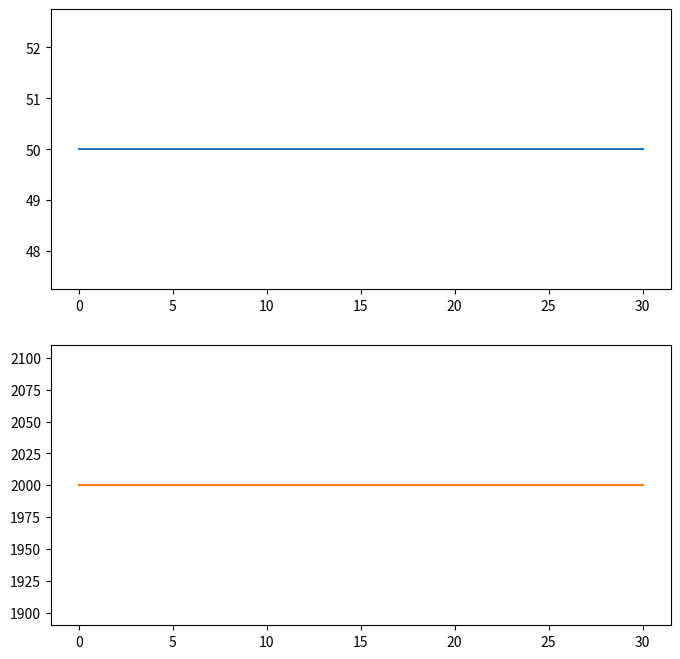

Python code for this plot:
# -*- coding: utf-8 -*-
"""
Created on Thu Aug 14 20:29:22 2014

@author: jmmauricio-m
"""

# -*- coding: utf-8 -*-
"""
Created on Mon Aug  4 19:20:06 2014

@author: jmmauricio
"""
import numpy as np
from scipy.integrate import ode

class sys_freq_model_1:
    '''
    
    Power system simplified model for frequency studies
    The system is in pu with system base: S_sys
    
    
    '''
    
    def __init__(self):
        
        self.dx = np.zeros((2,1))        
        self.x = np.zeros((2,1))        

        self.n_x = len(self.x)
        
        # machine data
        self.S_g = 1000.0 # Machine based power MVA
        self.H = 10.0     # s (pu-m)
        self.D = 0.1      # (pu-m)   
        self.T_g = 2.0   # s
        self.R = 0.05     # droop (pu-m) 
        

        
        # power system data
        self.S_sys = 1.0  # System base power MVA
        self.H_sys = self.H*self.S_g/self.S_sys # s (pu-s)

        # load data        
        self.p_l_mw = 2000.0 # Load MW        
        self.p_l = self.p_l_mw/self.S_sys
        self.p_l_0 = self.p_l
        
        # initialization        
        self.p_c = self.p_l # Consigned power (pu-s)
        
        self.freq_0 = 1.0
        
        self.freq = self.freq_0     # frequency (pu-s)
        self.p_g = self.p_c        # Mechanical power (pu-s)
        
        # solver and output params
        self.ts_out = 0.1
        self.prev_t_out = 0.0
        
        self.p_nc = 0.0
        
        self.chan_list = ['t','freq','p_l','p_g']
        
        self.chan = {}
        for item in self.chan_list:
            self.chan.update({item:np.array([])})
        
    def ini(self):
        
        self.p_nc = self.p_g-self.p_l
        self.p_nc_0 = self.p_nc
        
        self.x = np.vstack((self.freq,self.p_g))
        
        return self.x
        
    def f(self,t,x):
        
        freq = x[0]   # pu     
        p_g = x[1]    # pu
          
        H_sys = self.H_sys
        D = self.D
        S_sys = self.S_sys
        S_g = self.S_g
        
        p_l = self.p_l
        T_g= self.T_g 
        p_c = self.p_c        
        p_nc = self.p_nc
        
        freq_0 = self.freq_0
        
        Dfreq = freq -freq_0
        
        p_ref = p_c - 1.0/self.R*Dfreq*S_g/S_sys 
      
        dfreq = 1.0/(2*H_sys)*(p_g + p_nc - p_l )
        dp_g = 1.0/T_g*(p_ref - p_g )

             
        dx = np.vstack((dfreq,dp_g))
        self.dx = dx
#        print dx   

        self.p_l = p_l
        self.freq = freq            
        self.prev_t_out = t
        
        return dx
        
    def update(self):
        self.freq = self.x[0]
        self.p_g = self.x[1] 
#        print self.freq 

        
    def out(self, t,x):
        self.t = t        
        for item in self.chan_list:
            self.chan[item] = np.hstack((self.chan[item],self.__dict__[item]))
            
    def perturbation(self,t):
        if t>0.1:
            self.p_l = self.p_l_0*1.1        


class gen_nc:
    
    def __init__(self):
        
        self.dx = np.zeros((1,1))        
        self.x = np.zeros((1,1))        
        self.n_x = len(self.x)

        # machine data
        self.K_f = 10.0 # Machine based power MVA
        self.p_nc = 0.0        
        self.freq = 1.0
        self.T_nc = 0.1
        
        self.chan_list = ['p_nc']
        
        self.chan = {}
        for item in self.chan_list:
            self.chan.update({item:np.array([])})
        
    def ini(self):
        
        self.x =self.p_nc  
        self.p_nc_0 = self.p_nc 
        return self.x
        
    def f(self,t,x):
        
        p_nc = x   # pu     
        p_nc_0 = self.p_nc_0
        T_nc = self.T_nc       
        freq = self.freq
        K_f = self.K_f
#        print K_f*(freq - 1) 
        p_f = - K_f*(freq - 1)
        if p_f>100.0:
            p_f = 100.0
        dp_nc = 1.0/(T_nc)*(p_nc_0  + p_f - p_nc )
               
        dx = dp_nc
        self.dx = dx
#        print self.dx
        return dx
     
    def update(self):
        self.p_nc = self.x


    def out(self, t,x):
        
        self.t = t
        self.p_nc = x[0]
        for item in self.chan_list:
            self.chan[item] = np.hstack((self.chan[item],self.__dict__[item]))

#        self.p_turbines=np.hstack((self.p_turbines, self.p_m))
#        self.power_edac=np.hstack((self.power_edac, self.p_edac))

#------------------------------------------------------------------


class gen_classic_inf:
    '''
    
    Model of classical generator connected to infinite bus
    
    
    '''
    
    def __init__(self):
        
        self.dx = np.zeros((2,1))        
        self.x = np.zeros((2,1))        

        self.n_x = len(self.x)
        
        # machine data
        self.S_g = 1000.0 # Machine based power MVA
        self.H = 10.0     # s (pu-m)
        self.D = 0.1      # (pu-m)   
      

        
        # power system data


        # load data        
        self.p_l_mw = 2000.0 # Load MW        
        self.p_l = self.p_l_mw/self.S_sys
        self.p_l_0 = self.p_l
        
        # initialization        
        self.p_c = self.p_l # Consigned power (pu-s)
        
        self.freq_0 = 1.0
        
        self.freq = self.freq_0     # frequency (pu-s)
        self.p_g = self.p_c        # Mechanical power (pu-s)
        
        # solver and output params
        self.ts_out = 0.1
        self.prev_t_out = 0.0
        
        self.p_nc = 0.0
        
        self.chan_list = ['t','freq','p_l','p_g']
        
        self.chan = {}
        for item in self.chan_list:
            self.chan.update({item:np.array([])})
        
    def ini(self):
        
        self.p_nc = self.p_g-self.p_l
        
        self.x = np.vstack((self.freq,self.p_g))
        
        return self.x
        
    def f(self,t,x):
        
        delta = x[0]   # pu     
        omega = x[1]    # pu

#        self.perturbation(t)
        
#        for item in self.__dict__:
#            to_exec = item + ' = self.' + item
#            print to_exec
#            exec(to_exec)    



               
        H = self.H
        D = self.D
        
        p_m = self.p_m

        v_inf = self.v_inf
        e = self.e
        x_pu = self.x_pu
        Omega_b = self.Omega_b
       
        p_e = e*v_inf/x_pu*np.sin(delta)
         
        ddelta = Omega_b*(omega-1)               
        domega = 1.0/(2.0*H)*(p_m - p_e )



             
        dx = np.vstack((ddelta,domega))
        
        self.dx = dx
#        print dx   
        self.delta = delta
        self.omega = omega

        
        return dx
        
    def out(self, t,x):
        self.t = t        
        for item in self.chan_list:
            self.chan[item] = np.hstack((self.chan[item],self.__dict__[item]))
            
    def perturbation(self,t):
        if t>0.1:
            self.p_l = self.p_l_0*1.1        


class gen_nc_2:
    
    def __init__(self):
        
        self.dx = np.zeros((1,1))        
        self.x = np.zeros((1,1))        
        self.n_x = len(self.x)

        # machine data
        self.K_f = 10.0 # Machine based power MVA
        self.p_nc = 0.0
        
        self.freq = 1.0
        
        self.T_nc = 0.5
        
        self.chan_list = ['p_nc']
        
        self.chan = {}
        for item in self.chan_list:
            self.chan.update({item:np.array([])})
        
    def ini(self):
        
        self.x =self.p_nc
        
        return self.x
        
    def f(self,t,x):
        
        p_nc = x[0]   # pu     
        
        T_nc = self.T_nc
        
        freq = self.freq
        K_f = self.K_f
        
        dp_nc = 1.0/(T_nc)*(K_f*(freq - 1) - p_nc )
        
        
        dx = dp_nc
        
#        if  (t-self.prev_t_out)>self.ts_out:
#            self.p_g = p_g
#            self.p_l = p_l
#            self.freq = freq            
#            self.out(t,x)
#            self.prev_t_out = t
            

#        self.p_m = p_m
        return dx
        
    def update(self):
        self.p_nc = self.x[0]

        
    def out(self, t,x):
        
        self.t = t
        self.p_nc = x[0]
        for item in self.chan_list:
            self.chan[item] = np.hstack((self.chan[item],self.__dict__[item]))

#        self.p_turbines=np.hstack((self.p_turbines, self.p_m))
#        self.power_edac=np.hstack((self.power_edac, self.p_edac))

#-----------------------------------------------------------------

    
class system:
    
    def __init__(self):
        
        self.dx = np.zeros((3,1))        
        self.x = np.zeros((3,1))        

        self.H_1 = 10.0     # s (pu-m)
        self.S_g1 = 1000.0 # MVA
        self.S_g2 = 1000.0 # MVA
        self.T_g1 = 10.0
        self.T_g2 = 10.0
        self.S_sys = 1.0 # MVA
        self.H_t = self.H_1*self.S_g1/self.S_sys
        self.p_l = 2000.0
        self.p_c_1 = self.p_l*self.S_sys/self.S_g1/2.0
        self.p_g1_pu = self.p_c_1
        self.p_c_2 = self.p_l*self.S_sys/self.S_g2/2.0
        self.p_g2_pu = self.p_c_2
        self.freq = np.array([])
        self.time = np.array([])
        self.p_turbines=np.array([])
        self.power_edac=np.array([])
        self.omega_pu_0 = 50.25/50.0
        self.p_m = 0.0
        self.max_step = 1.0
        self.t_pert = 2.0
        self.p_pert = -145.0
        self.R_1 = 0.15
        self.R_2 = 0.15
        self.p_edac = 0.0
        self.edac_f =  np.array([49.0, 48.9, 48.8, 48.7, 48.6, 48.5, 48.4, 48.3])
        self.edac_p_mw = np.array([45.3, 50.4, 89.8, 84.8, 87.0, 80.8, 123.4, 111.9])
    def ini(self):
        
        self.x = np.vstack((self.omega_pu_0,self.p_g1_pu ,self.p_g2_pu))
        
        return self.x
        
    def f(self,t,x):
        
        omega_pu = x[0]        
        p_g1_pu = x[1]
        p_g2_pu = x[2]
        
        H_t = self.H_t
        S_sys = self.S_sys
        S_g1 = self.S_g1
        S_g2 = self.S_g2
        p_l = self.p_l
        T_g1= self.T_g1 
        T_g2= self.T_g2 
        p_c_1 = self.p_c_1
        p_c_2 = self.p_c_2        
        Domega_pu = (omega_pu - self.omega_pu_0)
        
        p_1_ref = p_c_1 - 1.0/self.R_1*Domega_pu/S_sys
        p_2_ref = p_c_2 - 1.0/self.R_2*Domega_pu/S_sys   
        
        p_pert  = 0.0
        if t>self.t_pert:
            p_pert = self.p_pert
        
        f = omega_pu*50.0
        new_p_edac = np.sum(self.edac_p_mw[self.edac_f>f])
#        print new_p_edac,   self.p_edac      
        if self.p_edac<new_p_edac:
            self.p_edac = new_p_edac
            
            
            
        p_l = self.p_l - self.p_edac/S_sys + 000.0*(omega_pu -self.omega_pu_0)
        
        p_m = p_g1_pu*S_g1  + p_g2_pu*S_g2       
        
        domega_pu = 1.0/(2*H_t)*(p_m + p_pert - p_l )
        dp_g1_pu = 1.0/T_g1*(p_1_ref - p_g1_pu )
        dp_g2_pu = 1.0/T_g2*(p_2_ref - p_g2_pu )
        
        dx = np.vstack((domega_pu,dp_g1_pu,dp_g2_pu))
        self.p_m = p_m
        self.p_l = p_l
        return dx
        
    def out(self, t,x):
        
        self.freq=np.hstack((self.freq, 50.0*x[0]))
        self.time=np.hstack((self.time, t))
        self.p_turbines=np.hstack((self.p_turbines, self.p_m))
        self.power_edac=np.hstack((self.power_edac, self.p_edac))

def test_freq():
    sys_1 = sys_freq_model_1()
    
    r = ode(sys_1.f)
    r.set_integrator('dopri5', max_step =0.1, nsteps=20000)
    r.set_solout(sys_1.out)
    r.set_initial_value(sys_1.ini(),0.0)
    r.integrate(30.0)
    
    import matplotlib.pyplot as plt
    fig_freq = plt.figure( figsize=(8, 8))
        
    ax_freq = fig_freq.add_subplot(211)
    ax_freq.plot(sys_1.chan['t'],50.0*sys_1.chan['freq'])

    ax_powers = fig_freq.add_subplot(212)
    ax_powers.plot(sys_1.chan['t'],sys_1.chan['p_l'])
    ax_powers.plot(sys_1.chan['t'],sys_1.chan['p_g']) 
    plt.show()
    return sys_1
        
if __name__ == '__main__':
    
    sys_1 = test_freq()
    
    

#    ax_speed = fig_delta_speed.add_subplot(212)        
#        ax_V = fig_v.add_subplot(111)
#        ax_pg = fig_pg_qg.add_subplot(211)
#        ax_qg = fig_pg_qg.add_subplot(212)